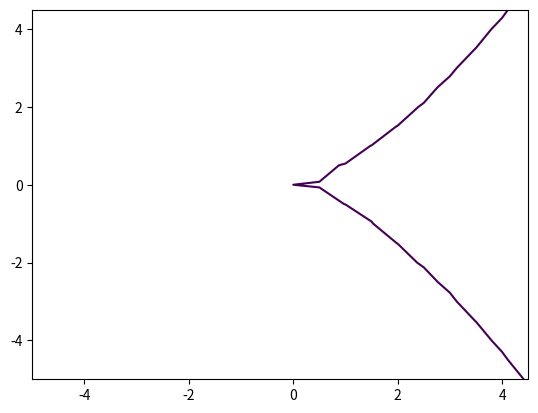

Write the Python code that produced this figure.
# -*- coding: utf-8 -*-
"""
Created on Fri Apr 29 16:00:00 2016

[redacted]
"""

import numpy as np
import matplotlib.pyplot as plt

# Circle
#func = 'x**2+y**2-10'
# Cardiod
# func = '((x-3)**2+y**2+5*(x-3))**2-5**2*((x-3)**2+y**2)'
#Cassini oval https://en.wikipedia.org/wiki/Implicit_curve
#func = '((x**2+y**2)**2-2*5**2*(x**2-y**2)-(5**4-5**4))'
# wavey sruface
#func = 'np.sin(x+y)-np.cos(x*y)+1'
# Example
func = '5*x**3 -17.3 * y**2 + np.sin(x*y)'

delta = 0.5

x = np.arange(-5, 5, delta)
y = np.arange(-5, 5, delta)

X, Y = np.meshgrid(x, y)

FN = lambda x,y: eval(func)

F = FN(X,Y)

cs = plt.contour(X, Y, F, [0])
paths = cs.collections[0].get_paths()

plt.show()

#GRID_LENGTH = 100
#import matplotlib.pyplot
#from numpy import arange
#from numpy import meshgrid
#
#def detectShape(fn, h):
##Build Grid
#    x_range = arange(-50.0, 50.0, h)
#    y_range = arange(-50.0, 50.0, h)
#    X, Y = meshgrid(x_range,y_range)
#    
#    FN = lambda x,y: eval(fn)
#    
#    F = FN(X,Y)
#    
#    cs = matplotlib.pyplot.contour(X, Y, F, [0])
#    path = cs.collections[0].get_paths()
    

#Run tests

#Print # of connected components
#Determine if S is simply connected
#Determine if S has non-empty interior


#Max distance from approximation to actual boundary
#print "Max Distance from approximation to actual boundary:"
#print h*2**.5 #The furthest distance our test could be off is where
 #the intersection touches the corner of a cell, but the actual
 #curve extends to the far corner
#print


#Draw shape
#    matplotlib.pyplot.show()